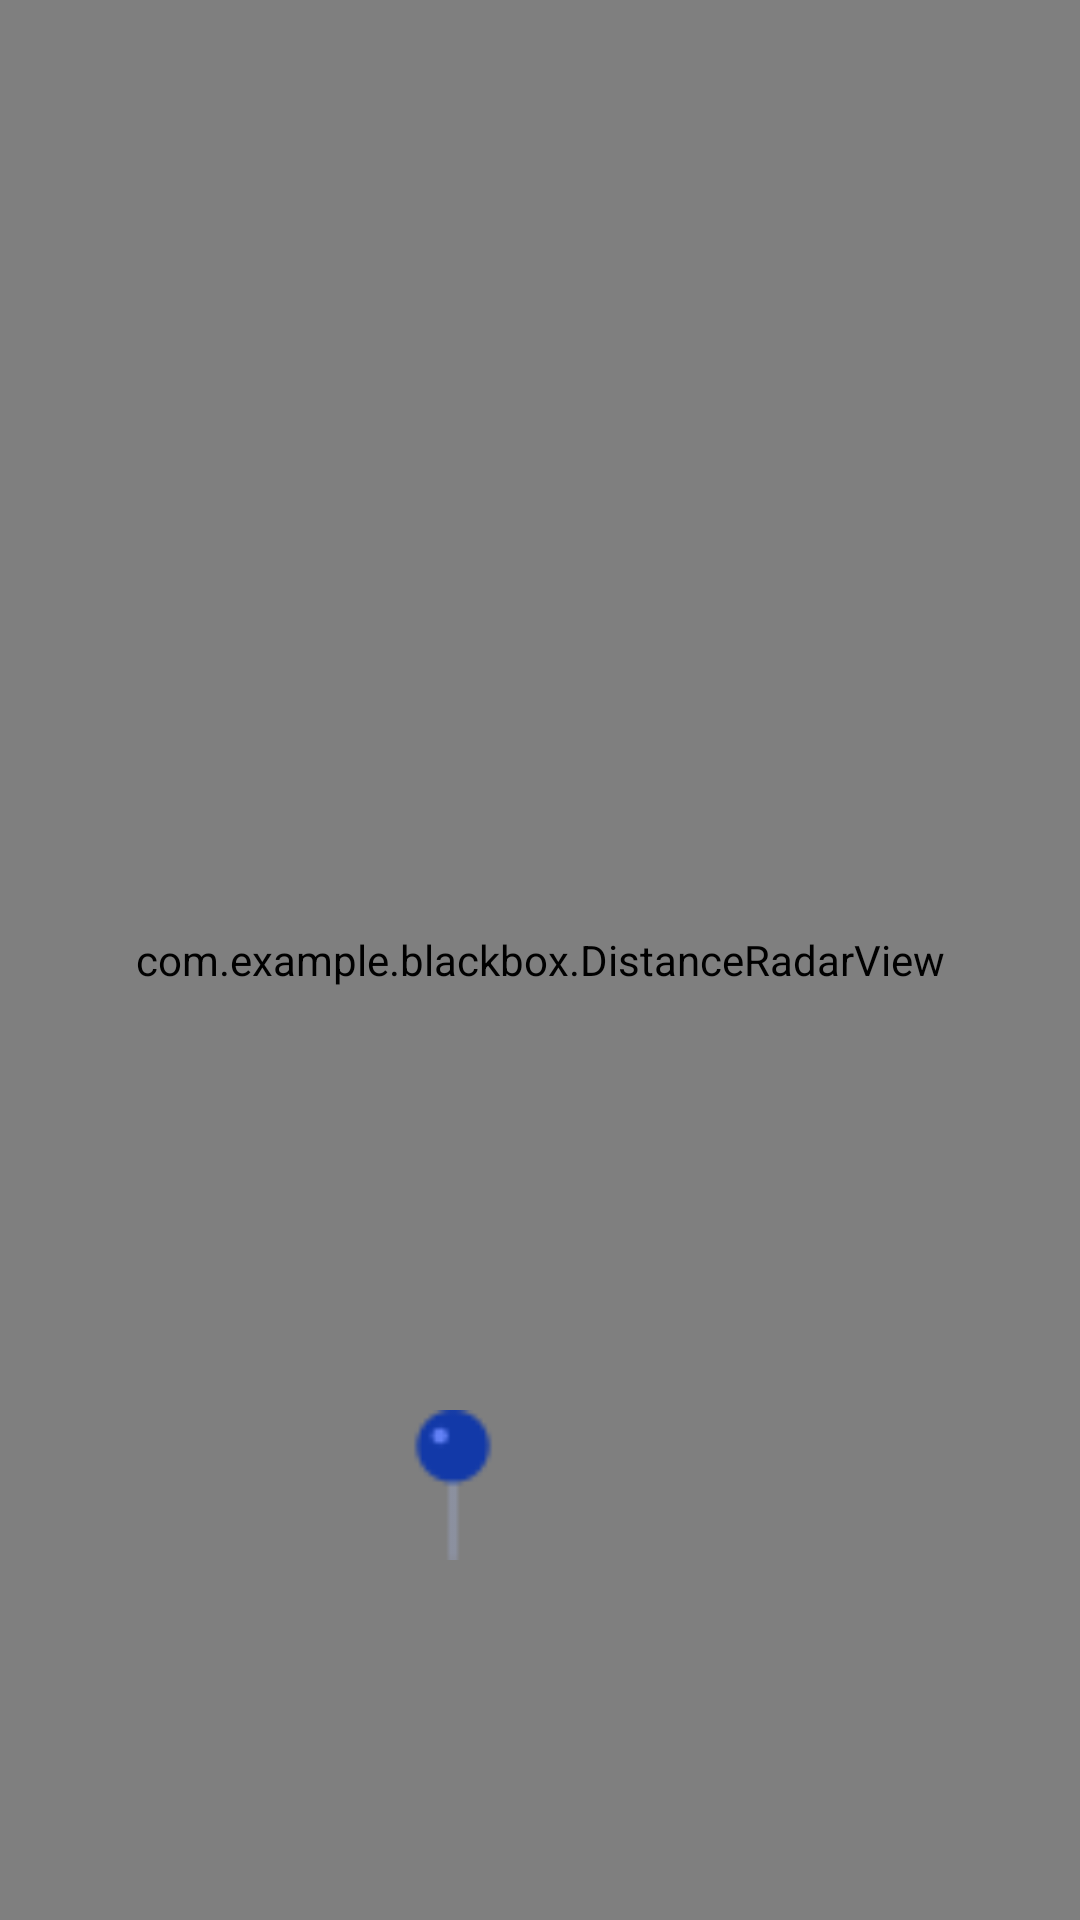

Reconstruct the res/layout file that produces this screen, plus the resources it refers to.
<!-- AndroidManifest.xml: application theme AppTheme -->
<!-- res/layout/activity_puzzle15.xml -->
<RelativeLayout xmlns:android="http://schemas.android.com/apk/res/android"
    android:layout_width="match_parent"
    android:layout_height="match_parent"
    android:background="#0A1A3A"> <com.example.blackbox.DistanceRadarView
    android:id="@+id/radarView"
    android:layout_width="match_parent"
    android:layout_height="match_parent" />

    <ImageView
        android:layout_width="50dp"
        android:layout_height="50dp"
        android:layout_alignParentEnd="true"
        android:layout_alignParentBottom="true"
        android:layout_marginEnd="184dp"
        android:layout_marginBottom="120dp"
        android:src="@drawable/pin" />
</RelativeLayout>
<!-- resources referenced by this layout -->
<resources>
  <!-- drawable pin: png bitmap (drawable, 626 bytes) -->
  <style name="AppTheme" parent="Theme.AppCompat.NoActionBar">
          <item name="android:windowBackground">@color/bg</item>
      </style>
</resources>
